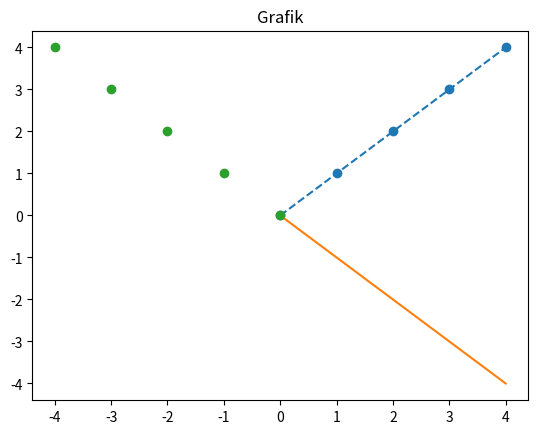

This figure's Python source:
import matplotlib.pyplot as plt
import numpy as np

x = np.arange(5)
y = x
print(x)
print(y)

# plt.plot(x, y)
plt.plot(x, y, "o--")
# o, o-, o--
plt.plot(x, -y)
plt.plot(-x, y, "o")
plt.title("Grafik")
plt.show()
